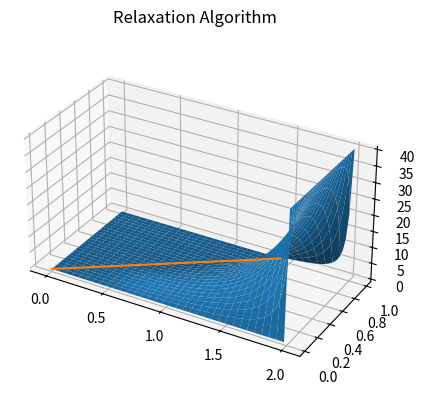

Write the Python code that produced this figure.
# ==============================================================================
# [redacted]
# [redacted]
# Section 2.11 – Relaxation Algorithm Approach
# ==============================================================================
import matplotlib.pyplot as plt
from mpl_toolkits.mplot3d import Axes3D
import numpy as np

# ==============================================================================
# Constants
# ==============================================================================

# Display the text version of the field
TEXT_FIELD = False

# Bounds for the X and Y axes
X_BOUNDS = [0, 2]
Y_BOUNDS = [0, 1]

# Step size determines how many boxes will be used. This directly affects the
# size of the calculations field
H_STEP_SIZE = 0.02

# The total iterations in the relaxation algorithm
ITERATIONS = 5000

# Divide by epsilon
ADD_EPSILON_SCALING = False

# Angle of beta in degrees
BETA_ANGLE = 35

# The file in which the computed field will be saved
OUT_FILENAME = 'numerical211.npz'

# ==============================================================================
# Initialize the coordinates
# ==============================================================================


def _init_coords(bounds):
    # Add one to the total number of steps so that the end bound is exclusive
    # and does not contribute to the step size
    total_steps = int(np.diff(bounds)[0] / H_STEP_SIZE) + 1
    # Create evenly spaced coordinate steps between the bounds
    coords = np.linspace(*bounds, total_steps)
    return total_steps, coords


x_steps, x_coords = _init_coords(X_BOUNDS)
y_steps, y_coords = _init_coords(Y_BOUNDS)

# ==============================================================================
# Initialize the field and empty vectors
# ==============================================================================

# The field that calculations will be done within
field = np.full((y_steps, x_steps), np.inf)

# Empty vectors that will be used to perform iterations faster
empty_x_col = np.full(y_steps, 0)[:, None]
empty_y_row = np.full(x_steps, 0)[None, :]

# ==============================================================================
# Set the boundaries of the potential
# ==============================================================================

# Set the bottom to be zero potential
field[0] = 0

# Set all pixels on or above the slope to be a boundary
slope = np.tan(np.radians(BETA_ANGLE))
for x_idx, x_val in enumerate(x_coords):
    y_val = slope * x_val
    # If the slope has continued outside of the Y bounds, end the line
    if y_val > Y_BOUNDS[1]:
        continue
    y_idx = (np.abs(y_coords - y_val)).argmin()
    field[y_idx:, x_idx] = 0

field[:, -1] = 40

# ==============================================================================
# Set the mask of all points inside of the boundary and make them finite
# ==============================================================================

# This mask will allow us to determine which points should be updated after each
# iteration in the relaxation algorithm. We can determine that any points with a
# value of `inf` must not be a boundary.
inner_mask = field == np.inf
# Turn the inner points back into finite values
field[field == np.inf] = 0

# ==============================================================================
# Prepare the field for iterations
# ==============================================================================

# Conver the field to floats so that they can actually be non-integer values
field = field.astype('float32')

# ==============================================================================
# Iterate for the relaxation algorithm
# ==============================================================================

if TEXT_FIELD:
    print('Initial Field:')
    print(field)

# The second half of the equation used to average points in the relaxation
# algorithm is constant since the density across all points is constant:
#   DENSITY * H_STEP_SIZE^2 / EPSILON_0 [Optional]
relaxation_constant = H_STEP_SIZE**2
if ADD_EPSILON_SCALING:
    # Epislon has units of F * m^-1 (farads per meter)
    relaxation_constant /= 8.8541878128e-12

# For some reason, adding in the H_STEP_SIZE**2 actually skewes the results
relaxation_constant = 0

for i in range(ITERATIONS):
    # The four directions specify which side has an empty vector shifting the
    # values over. So, `top` means that the top row has an empty vector and the
    # other rows are all being shifted down one.
    top = np.concatenate((empty_y_row, field[:-1]))
    bottom = np.concatenate((field[1:], empty_y_row))
    left = np.concatenate((empty_x_col, field[:, :-1]), axis=1)
    right = np.concatenate((field[:, 1:], empty_x_col), axis=1)
    # Do all the points at the same time:
    #   (V_i+1,j + V_i-1,j + V_i,j+1 + V_i,j-1 + relaxation_constant) / 4
    summed = (top + bottom + left + right + relaxation_constant) / 4
    field[inner_mask] = summed[inner_mask]

if TEXT_FIELD:
    print(f'After {ITERATIONS} iterations:')
    print(field)

# ==============================================================================
# Plot out the final field using mpl
# ==============================================================================

fig = plt.figure()
ax = fig.add_subplot(111, projection='3d')
x_mesh, y_mesh = np.meshgrid(x_coords, y_coords)
ax.plot_surface(x_mesh, y_mesh, field)

# Add a line that represents the other wall
slope_x = np.array([x for x in x_coords])
slope_y = np.array([x * slope for x in x_coords])
slope_mask = slope_y <= Y_BOUNDS[1]
slope_x = slope_x[slope_mask]
slope_y = slope_y[slope_mask]
ax.plot(slope_x, slope_y, zorder=5)

ax.set_box_aspect(aspect=(X_BOUNDS[1], Y_BOUNDS[1], 1))
plt.title('Relaxation Algorithm')
plt.show()

# ==============================================================================
# Save the computed field
# ==============================================================================

np.savez(OUT_FILENAME, x_coords=x_coords, y_coords=y_coords, field=field)
